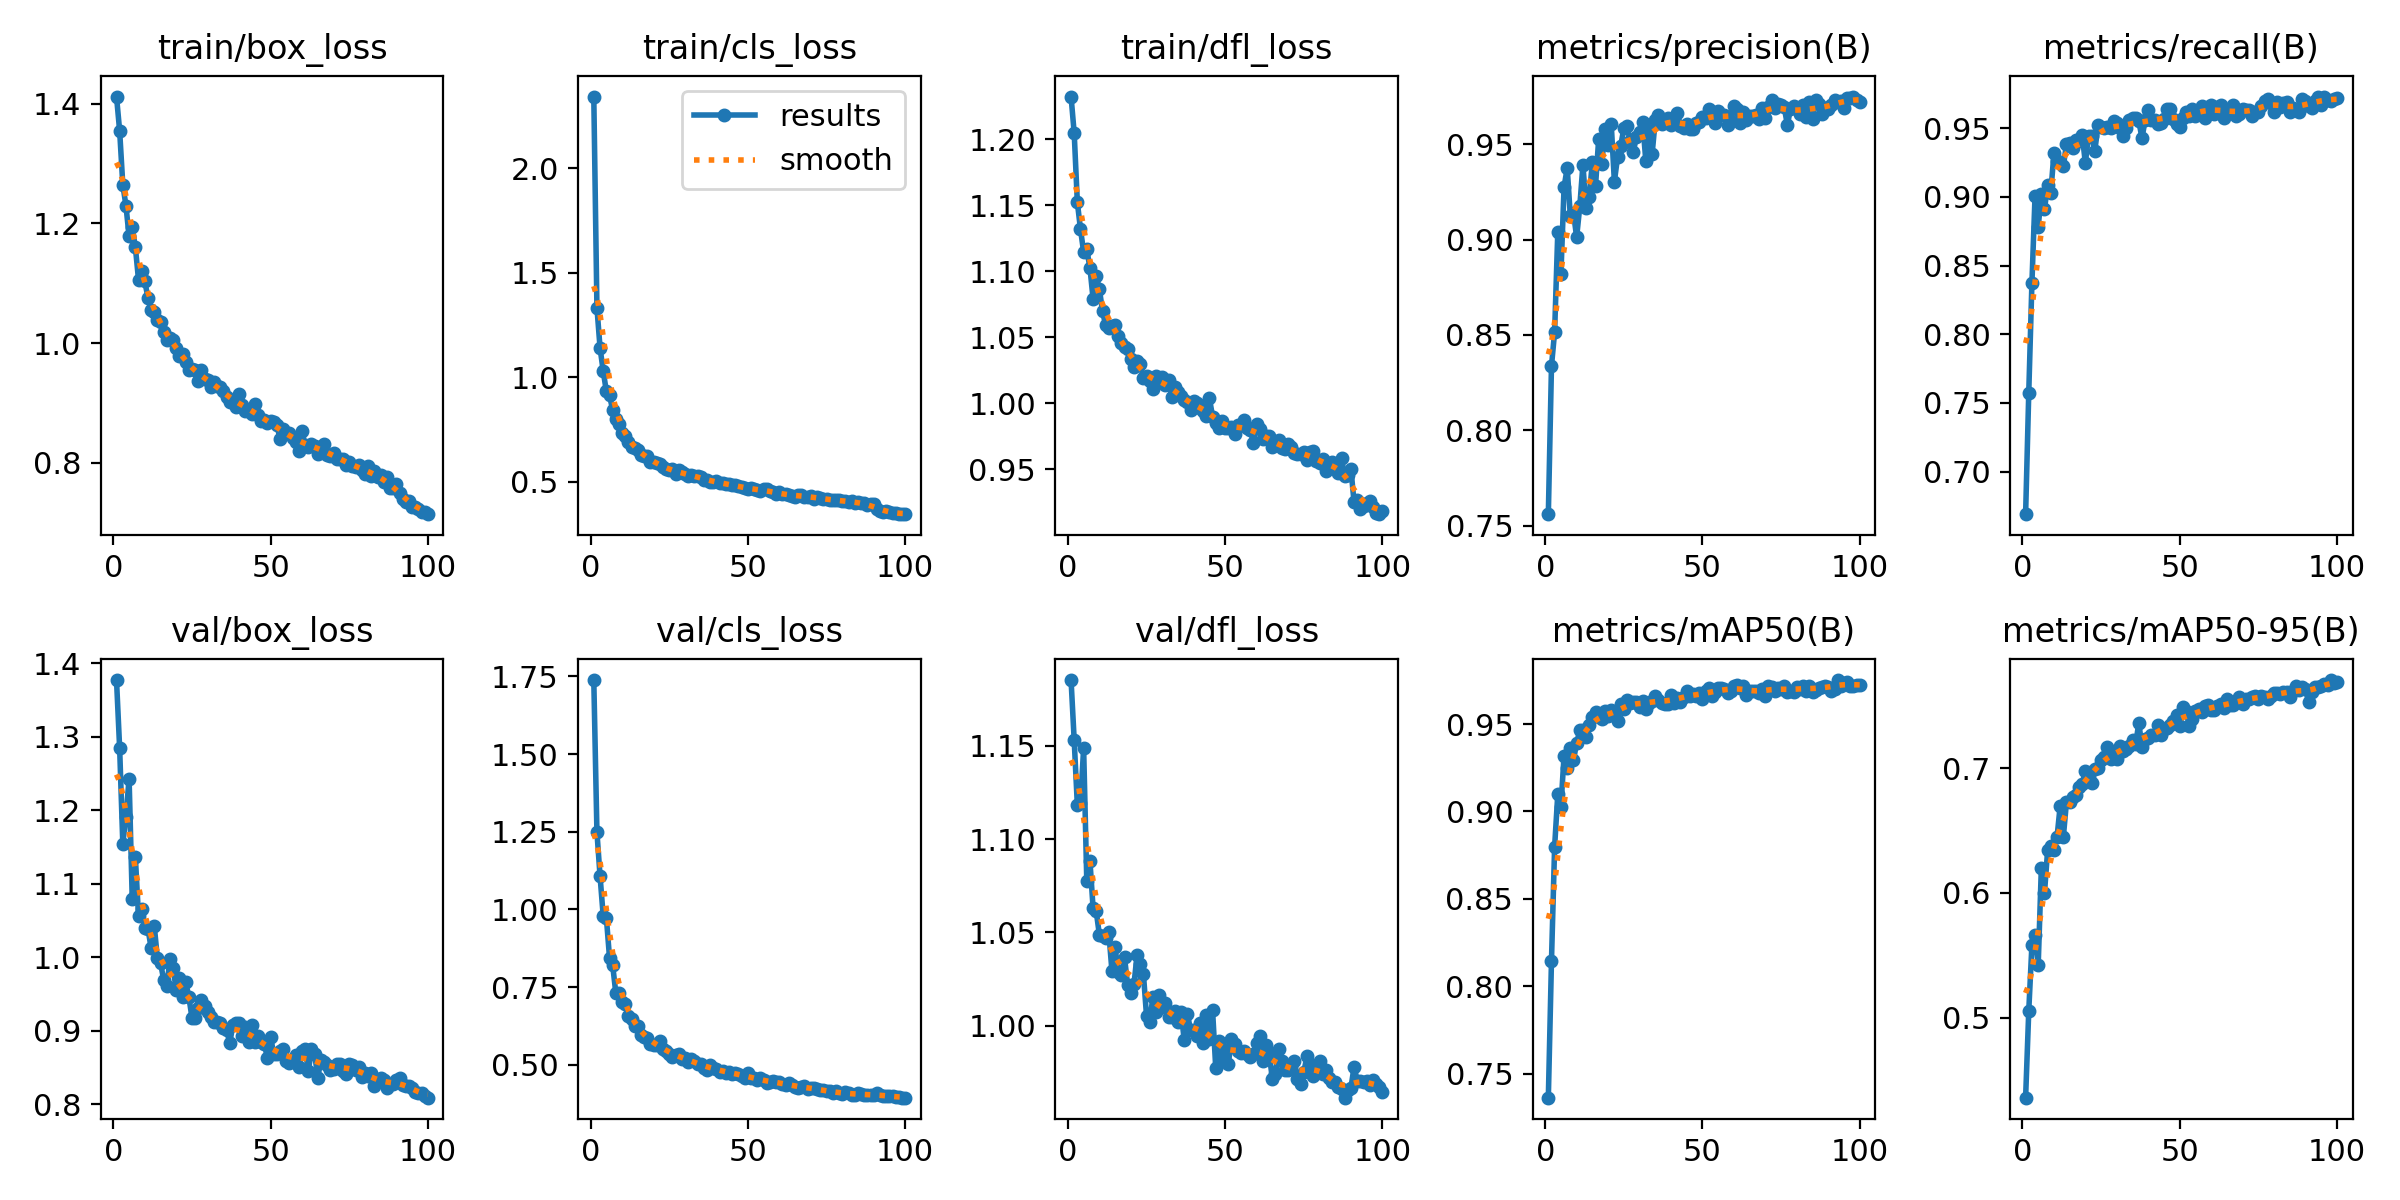

The file beside this chart, header and first rows:
epoch, time, train/box_loss, train/cls_loss, train/dfl_loss, metrics/precision(B), metrics/recall(B), metrics/mAP50(B), metrics/mAP50-95(B), val/box_loss, val/cls_loss, val/dfl_loss, lr/pg0, lr/pg1, lr/pg2
1, 82.18, 1.412, 2.343, 1.232, 0.7561, 0.669, 0.7363, 0.4361, 1.377, 1.738, 1.185, 0.0004135, 0.0004135, 0.0004135
2, 163.6, 1.355, 1.334, 1.204, 0.8338, 0.7573, 0.8147, 0.5055, 1.284, 1.249, 1.153, 0.0008219, 0.0008219, 0.0008219
3, 245.6, 1.265, 1.139, 1.152, 0.8515, 0.837, 0.8799, 0.558, 1.154, 1.106, 1.118, 0.001222, 0.001222, 0.001222
4, 328.6, 1.23, 1.03, 1.132, 0.9037, 0.9007, 0.9098, 0.5665, 1.191, 0.9782, 1.119, 0.001213, 0.001213, 0.001213
5, 411.2, 1.178, 0.9322, 1.115, 0.8817, 0.878, 0.9025, 0.542, 1.243, 0.9732, 1.149, 0.0012, 0.0012, 0.0012
6, 495, 1.193, 0.9137, 1.116, 0.9275, 0.9018, 0.9319, 0.6198, 1.079, 0.8453, 1.078, 0.001188, 0.001188, 0.001188
7, 580.9, 1.16, 0.8438, 1.103, 0.9375, 0.891, 0.9248, 0.6, 1.136, 0.821, 1.088, 0.001176, 0.001176, 0.001176
8, 663.4, 1.106, 0.799, 1.079, 0.9121, 0.9085, 0.9365, 0.6342, 1.055, 0.7315, 1.063, 0.001163, 0.001163, 0.001163
9, 740.3, 1.12, 0.7761, 1.096, 0.914, 0.9029, 0.9295, 0.6379, 1.065, 0.731, 1.061, 0.001151, 0.001151, 0.001151
10, 817.1, 1.103, 0.7352, 1.086, 0.9013, 0.9316, 0.9391, 0.6345, 1.04, 0.7027, 1.049, 0.001139, 0.001139, 0.001139
11, 896.4, 1.076, 0.7203, 1.07, 0.9173, 0.9261, 0.9464, 0.645, 1.039, 0.6956, 1.048, 0.001126, 0.001126, 0.001126
12, 975, 1.056, 0.6907, 1.059, 0.9392, 0.9256, 0.9468, 0.6699, 1.012, 0.6555, 1.047, 0.001114, 0.001114, 0.001114
13, 1053, 1.053, 0.6683, 1.057, 0.9165, 0.9223, 0.9424, 0.645, 1.042, 0.6474, 1.05, 0.001102, 0.001102, 0.001102
14, 1131, 1.038, 0.6626, 1.059, 0.9221, 0.9385, 0.9497, 0.6731, 0.9985, 0.6262, 1.029, 0.001089, 0.001089, 0.001089
15, 1209, 1.036, 0.6498, 1.059, 0.9405, 0.9389, 0.9538, 0.6729, 0.9921, 0.6244, 1.042, 0.001077, 0.001077, 0.001077
16, 1287, 1.018, 0.6277, 1.051, 0.9281, 0.9352, 0.9567, 0.6766, 0.9688, 0.5947, 1.029, 0.001064, 0.001064, 0.001064
17, 1366, 1.005, 0.6233, 1.046, 0.9525, 0.9414, 0.9539, 0.6788, 0.9605, 0.5886, 1.027, 0.001052, 0.001052, 0.001052
18, 1444, 1.008, 0.6217, 1.043, 0.9397, 0.9406, 0.953, 0.6852, 0.9968, 0.5849, 1.037, 0.00104, 0.00104, 0.00104
19, 1523, 1.005, 0.5944, 1.041, 0.9579, 0.9449, 0.9575, 0.6871, 0.9857, 0.5667, 1.022, 0.001027, 0.001027, 0.001027
20, 1601, 0.9914, 0.596, 1.033, 0.9494, 0.9246, 0.9547, 0.698, 0.9545, 0.5652, 1.018, 0.001015, 0.001015, 0.001015
21, 1678, 0.9779, 0.5876, 1.027, 0.9606, 0.9446, 0.9581, 0.6929, 0.9716, 0.5624, 1.022, 0.001002, 0.001002, 0.001002
22, 1757, 0.9823, 0.5837, 1.032, 0.9303, 0.9444, 0.9552, 0.688, 0.9459, 0.5758, 1.038, 0.0009901, 0.0009901, 0.0009901
23, 1836, 0.9687, 0.5696, 1.03, 0.9431, 0.9332, 0.9515, 0.699, 0.9655, 0.5521, 1.033, 0.0009778, 0.0009778, 0.0009778
24, 1914, 0.9558, 0.5598, 1.019, 0.949, 0.952, 0.9617, 0.7001, 0.946, 0.5442, 1.028, 0.0009654, 0.0009654, 0.0009654
25, 1992, 0.957, 0.5565, 1.02, 0.9582, 0.9509, 0.9587, 0.7069, 0.9172, 0.5364, 1.005, 0.000953, 0.000953, 0.000953
26, 2071, 0.9543, 0.5602, 1.017, 0.9594, 0.95, 0.9638, 0.7085, 0.9176, 0.5244, 1.002, 0.0009406, 0.0009406, 0.0009406
27, 2149, 0.9372, 0.5353, 1.011, 0.9517, 0.9509, 0.9619, 0.7172, 0.9305, 0.5315, 1.015, 0.0009283, 0.0009283, 0.0009283
28, 2228, 0.9557, 0.5562, 1.021, 0.946, 0.9503, 0.9625, 0.7075, 0.9411, 0.5333, 1.008, 0.0009159, 0.0009159, 0.0009159
29, 2306, 0.9396, 0.5446, 1.019, 0.9536, 0.9552, 0.9627, 0.7102, 0.9337, 0.5193, 1.017, 0.0009035, 0.0009035, 0.0009035
30, 2385, 0.9391, 0.5379, 1.02, 0.9563, 0.954, 0.96, 0.7075, 0.9251, 0.5215, 1.01, 0.0008911, 0.0008911, 0.0008911
31, 2463, 0.9265, 0.529, 1.014, 0.9615, 0.9504, 0.9633, 0.7177, 0.918, 0.508, 1.012, 0.0008787, 0.0008787, 0.0008787
32, 2542, 0.9344, 0.5315, 1.017, 0.9412, 0.944, 0.9589, 0.7135, 0.9121, 0.5199, 1.004, 0.0008664, 0.0008664, 0.0008664
33, 2620, 0.9289, 0.5264, 1.005, 0.957, 0.9501, 0.962, 0.7153, 0.9122, 0.5123, 1.005, 0.000854, 0.000854, 0.000854
34, 2699, 0.9267, 0.5254, 1.012, 0.9448, 0.9559, 0.9633, 0.7174, 0.9109, 0.5023, 1.008, 0.0008416, 0.0008416, 0.0008416
35, 2778, 0.9199, 0.5222, 1.009, 0.9625, 0.9577, 0.9658, 0.7226, 0.9033, 0.501, 1.002, 0.0008293, 0.0008293, 0.0008293
36, 2857, 0.9101, 0.5104, 1.005, 0.9651, 0.9571, 0.9637, 0.719, 0.9013, 0.4899, 1.007, 0.0008169, 0.0008169, 0.0008169
37, 2935, 0.9012, 0.5089, 1.003, 0.9605, 0.9551, 0.9619, 0.7364, 0.8828, 0.4836, 0.9921, 0.0008045, 0.0008045, 0.0008045
38, 3015, 0.9039, 0.501, 1.001, 0.9619, 0.9428, 0.9618, 0.7165, 0.9073, 0.4998, 1.006, 0.0007921, 0.0007921, 0.0007921
39, 3091, 0.8935, 0.5001, 0.9949, 0.9635, 0.9556, 0.9613, 0.7232, 0.9098, 0.4912, 0.9978, 0.0007797, 0.0007797, 0.0007797
40, 3167, 0.9155, 0.5036, 1.001, 0.9598, 0.9629, 0.9669, 0.7238, 0.9102, 0.4865, 0.9978, 0.0007674, 0.0007674, 0.0007674
41, 3244, 0.8963, 0.4935, 1, 0.9622, 0.9561, 0.9623, 0.7266, 0.8921, 0.4771, 0.9947, 0.000755, 0.000755, 0.000755
42, 3319, 0.8869, 0.4926, 0.9965, 0.9663, 0.9558, 0.965, 0.7264, 0.9045, 0.4808, 1.002, 0.0007426, 0.0007426, 0.0007426
43, 3396, 0.8867, 0.4873, 0.994, 0.9594, 0.9527, 0.9627, 0.7343, 0.8841, 0.4748, 0.9906, 0.0007302, 0.0007302, 0.0007302
44, 3474, 0.8815, 0.4871, 0.9904, 0.9585, 0.9536, 0.9653, 0.7268, 0.9075, 0.4756, 1.006, 0.0007179, 0.0007179, 0.0007179
45, 3553, 0.8987, 0.4868, 1.004, 0.9606, 0.9565, 0.9689, 0.7314, 0.8841, 0.4719, 0.993, 0.0007055, 0.0007055, 0.0007055
46, 3632, 0.8804, 0.4826, 0.99, 0.9581, 0.9643, 0.9662, 0.732, 0.892, 0.473, 1.008, 0.0006931, 0.0006931, 0.0006931
47, 3711, 0.8703, 0.4779, 0.9854, 0.9578, 0.9638, 0.9671, 0.7345, 0.8839, 0.4715, 0.9775, 0.0006808, 0.0006808, 0.0006808
48, 3790, 0.8719, 0.4762, 0.9812, 0.9613, 0.957, 0.966, 0.738, 0.8812, 0.4655, 0.9919, 0.0006684, 0.0006684, 0.0006684
49, 3868, 0.8671, 0.4692, 0.987, 0.9617, 0.953, 0.9677, 0.7426, 0.863, 0.4583, 0.9823, 0.000656, 0.000656, 0.000656
50, 3947, 0.8692, 0.4632, 0.9816, 0.9643, 0.9506, 0.9642, 0.7337, 0.8915, 0.4727, 0.9871, 0.0006436, 0.0006436, 0.0006436
51, 4026, 0.8685, 0.4688, 0.9812, 0.9638, 0.9574, 0.9689, 0.7493, 0.8676, 0.4574, 0.9794, 0.0006312, 0.0006312, 0.0006312
52, 4104, 0.8623, 0.4678, 0.9818, 0.9686, 0.9617, 0.9704, 0.7458, 0.8679, 0.4569, 0.9931, 0.0006189, 0.0006189, 0.0006189
53, 4183, 0.8404, 0.4593, 0.9769, 0.9638, 0.9587, 0.9658, 0.7341, 0.8728, 0.45, 0.9903, 0.0006065, 0.0006065, 0.0006065
54, 4262, 0.8571, 0.4554, 0.9833, 0.961, 0.9637, 0.9684, 0.7389, 0.8747, 0.4566, 0.9862, 0.0005941, 0.0005941, 0.0005941
55, 4338, 0.8499, 0.4644, 0.9836, 0.9676, 0.9589, 0.9706, 0.7457, 0.8592, 0.4498, 0.9856, 0.0005818, 0.0005818, 0.0005818
56, 4415, 0.8493, 0.4633, 0.9873, 0.9652, 0.9617, 0.9707, 0.7476, 0.8552, 0.4417, 0.9863, 0.0005694, 0.0005694, 0.0005694
57, 4491, 0.8407, 0.4547, 0.9812, 0.9652, 0.9659, 0.9698, 0.7445, 0.8619, 0.4437, 0.9851, 0.000557, 0.000557, 0.000557
58, 4567, 0.8354, 0.4496, 0.9796, 0.9601, 0.9577, 0.968, 0.75, 0.8665, 0.4482, 0.9834, 0.0005446, 0.0005446, 0.0005446
59, 4644, 0.8198, 0.4408, 0.9699, 0.9621, 0.9652, 0.9688, 0.7504, 0.8501, 0.4435, 0.985, 0.0005322, 0.0005322, 0.0005322
60, 4721, 0.8524, 0.4495, 0.9843, 0.9698, 0.9668, 0.972, 0.7466, 0.8717, 0.4458, 0.9906, 0.0005199, 0.0005199, 0.0005199
... 40 more rows
